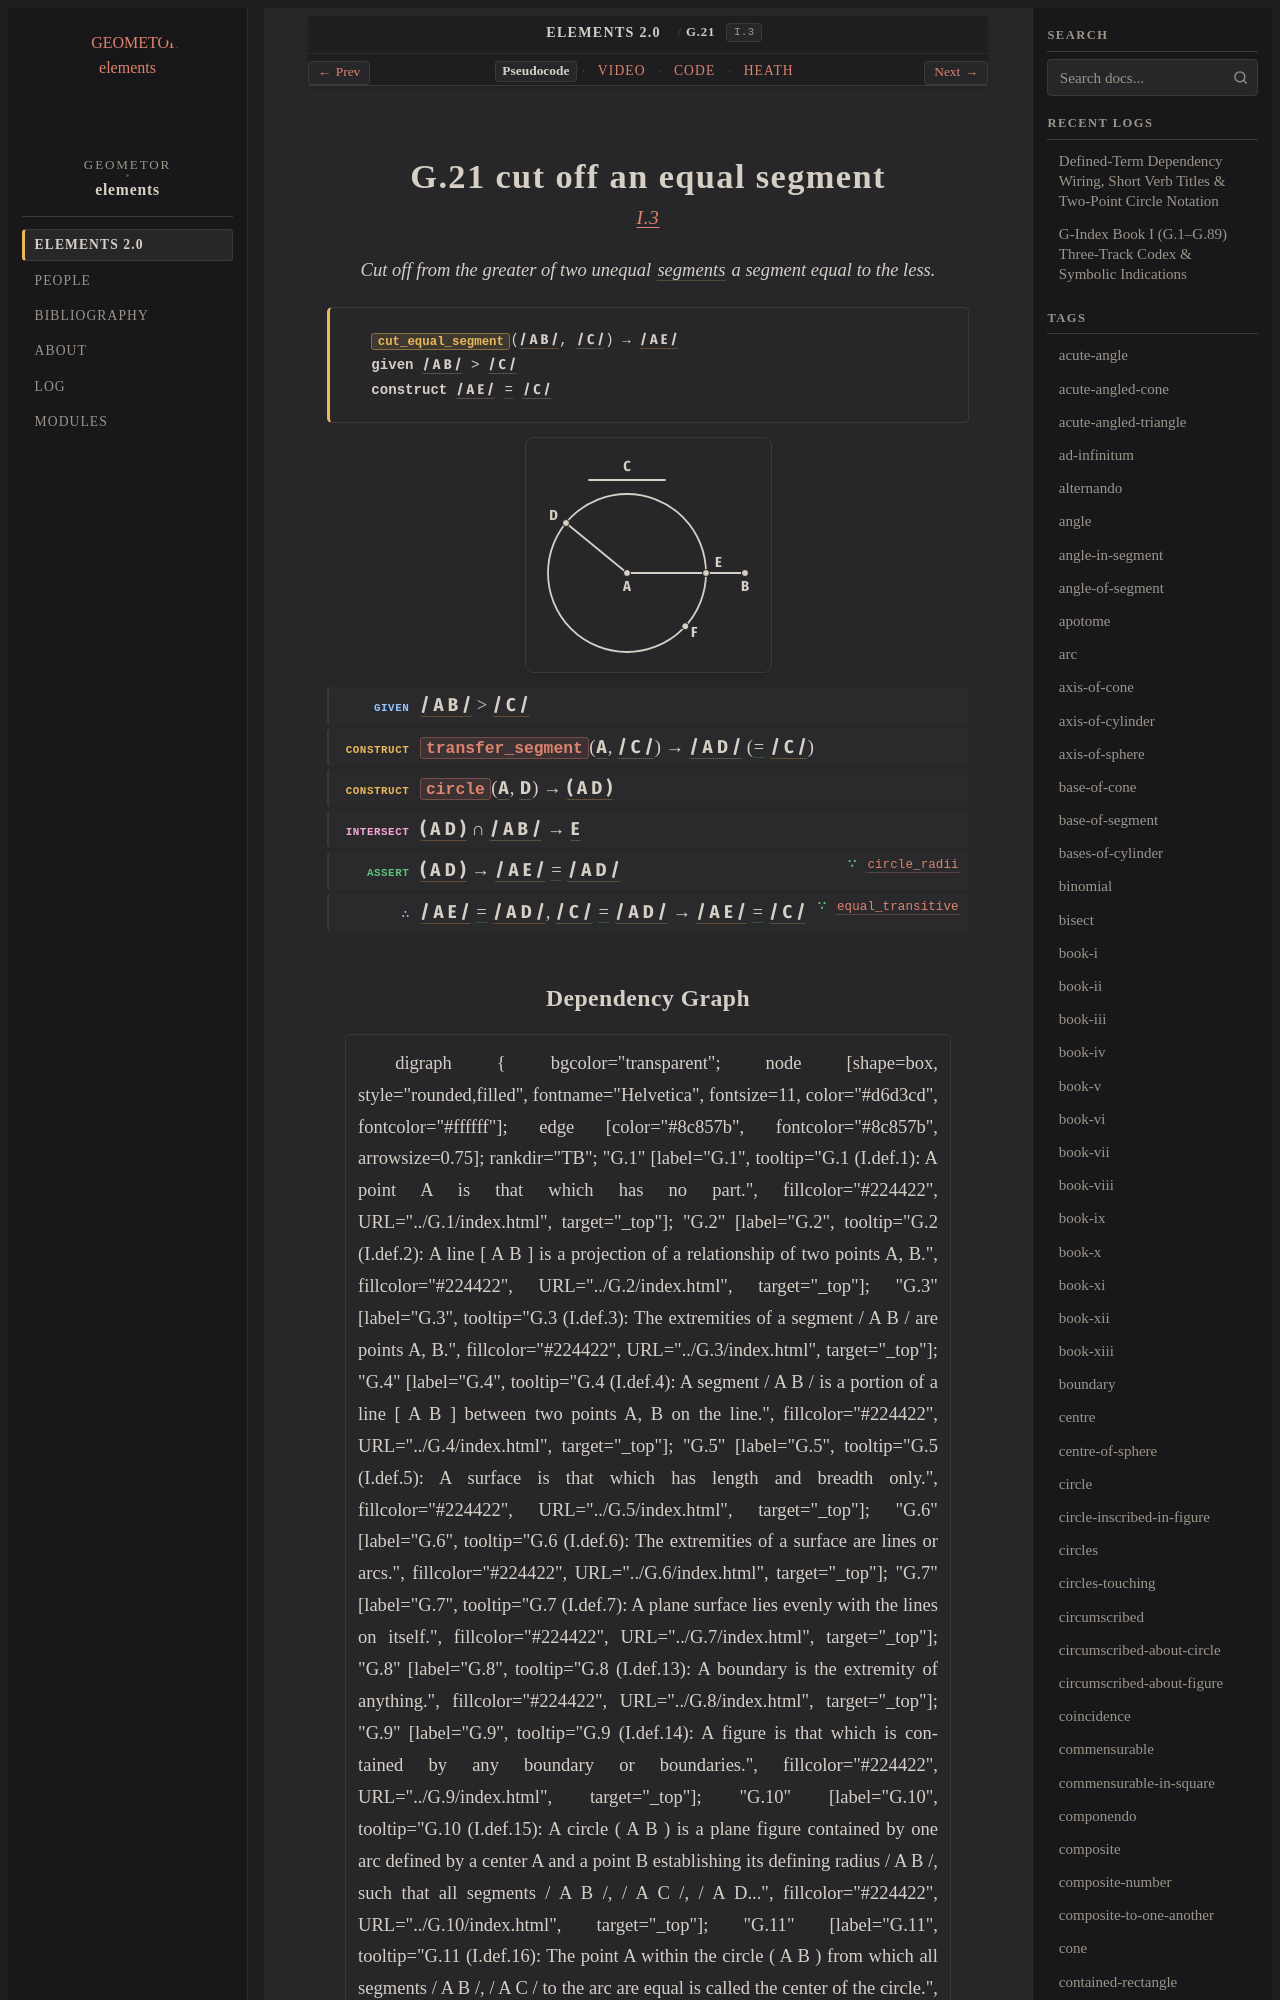

repository: geometor/elements · page: elements2/G.21/index.html · generator: sphinx

:order: 21
:number: 21
:canonical_id: G.21
:original_id: I.3
:title: G.21 cut off an equal segment
:volume: I
:book: I
:type: prop
:subtype: problem
:categories: problem, construction, plane-geometry
:category: problem, construction, plane-geometry
:tags: book-i, point, segment, circle, straight-line, centre, equality
:dependencies: G.1, G.4, G.10, G.11, G.15, G.16, G.20
:excerpt: Cut off from the greater of two unequal segments a segment equal to the less.
:youtube_id: MXpKKsN0N0Y

.. _G.21:
.. _I.3:

G.21 cut off an equal segment
=============================

.. rubric:: `I.3 <https://geometor.github.io/euclid/heath/volume_I/book_i/propositions/03/>`_

.. enunciation::

   Cut off from the greater of two unequal :term:`segments <G.4>` a segment equal to the less.

.. signature:: problem

   | :fn:`cut_equal_segment <G.21>`\ (:g:`/ A B / <g1:/ A B />`, :g:`/ C / <g1:/ C />`) → :g:`/ A E / <g1:/ A E />`
   | **given** :g:`/ A B / <g1:/ A B />` > :g:`/ C / <g1:/ C />`
   | **construct** :g:`/ A E / <g1:/ A E />` :eq:`= <g1:/ A E / = g1:/ C />` :g:`/ C / <g1:/ C />`

.. picture:: g1.svg
   :alt: Proposition 3 figure

.. step:: given

   :g:`/ A B / <g1:/ A B />` > :g:`/ C / <g1:/ C />`

.. step:: construct

   :fn:`transfer_segment <G.20>`\ (:g:`A <g1:A>`, :g:`/ C / <g1:/ C />`) → :g:`/ A D / <g1:/ A D />` (:eq:`= <g1:/ A D / = g1:/ C />` :g:`/ C / <g1:/ C />`)

.. step:: construct

   :fn:`circle <G.15>`\ (:g:`A <g1:A>`, :g:`D <g1:D>`) → :g:`( A D ) <g1:( D E F )>`

.. step:: intersect

   :g:`( A D ) <g1:( D E F )>` ∩ :g:`/ A B / <g1:/ A B />` → :g:`E <g1:E>`

.. step:: assert ∵ circle_radii <G.10>

   :g:`( A D ) <g1:( D E F )>` → :g:`/ A E / <g1:/ A E />` :eq:`= <g1:/ A E / = g1:/ A D />` :g:`/ A D / <g1:/ A D />`

.. step:: conclude ∵ equal_transitive <G.16>

   :g:`/ A E / <g1:/ A E />` :eq:`= <g1:/ A E / = g1:/ A D />` :g:`/ A D / <g1:/ A D />`, :g:`/ C / <g1:/ C />` :eq:`= <g1:/ C / = g1:/ A D />` :g:`/ A D / <g1:/ A D />` → :g:`/ A E / <g1:/ A E />` :eq:`= <g1:/ A E / = g1:/ C />` :g:`/ C / <g1:/ C />`
